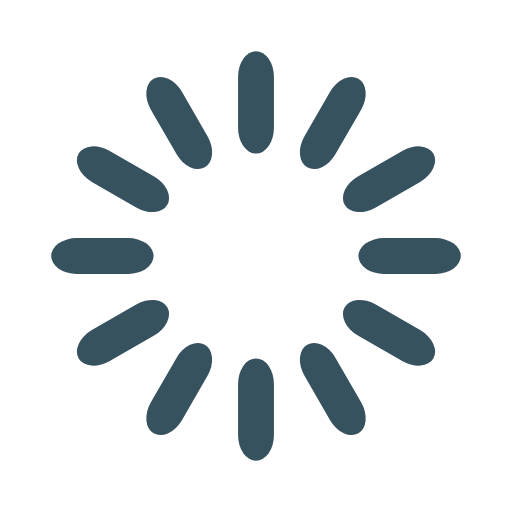
t = 0.00 s
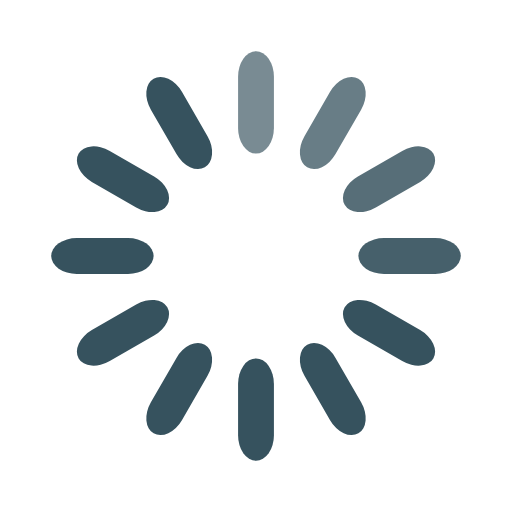
t = 0.33 s
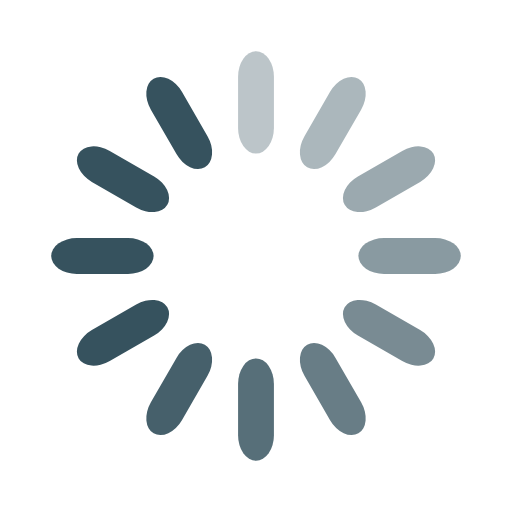
t = 0.67 s
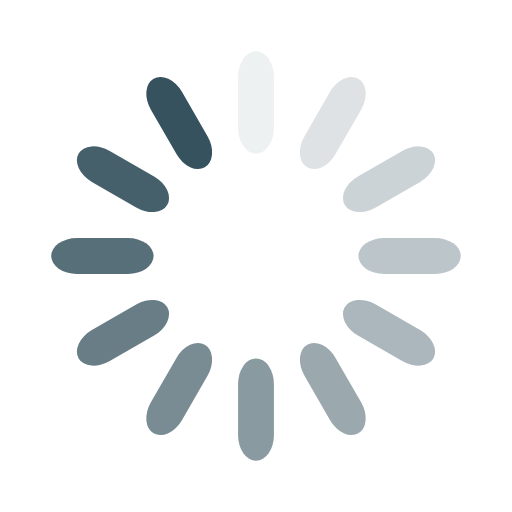
t = 0.92 s
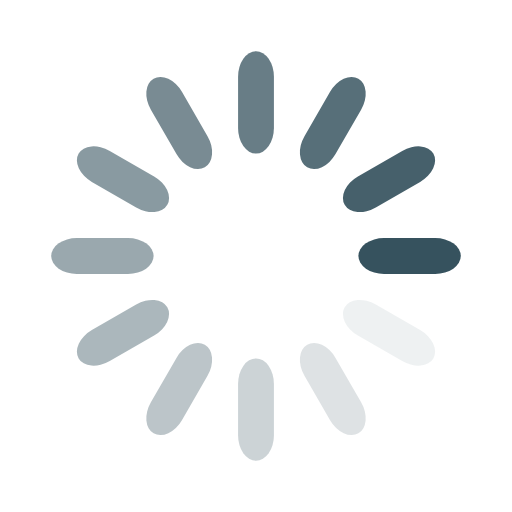
t = 1.25 s
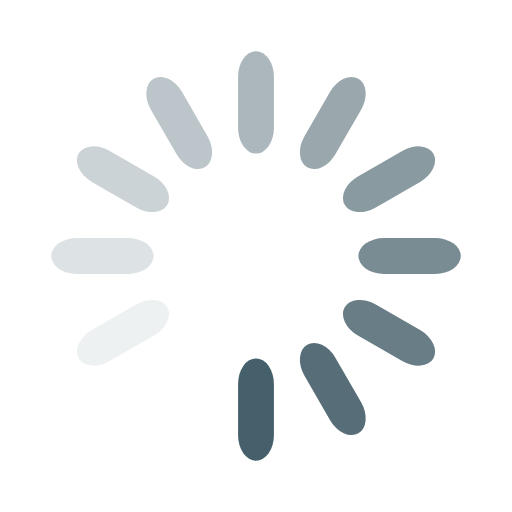
t = 1.58 s

The animated SVG that drew these frames (rendered in a browser with its animation timeline set to each time). Animation: 12 SMIL elements (animate=12); one cycle of 1.92 s, repeats indefinitely.

<svg width='22px' height='22px' xmlns="http://www.w3.org/2000/svg" viewBox="0 0 100 100" preserveAspectRatio="xMidYMid" class="uil-default"><rect x="0" y="0" width="100" height="100" fill="none" class="bk"></rect><rect  x='46.5' y='40' width='7' height='20' rx='5' ry='5' fill='#36525e' transform='rotate(0 50 50) translate(0 -30)'>  <animate attributeName='opacity' from='1' to='0' dur='1s' begin='0s' repeatCount='indefinite'/></rect><rect  x='46.5' y='40' width='7' height='20' rx='5' ry='5' fill='#36525e' transform='rotate(30 50 50) translate(0 -30)'>  <animate attributeName='opacity' from='1' to='0' dur='1s' begin='0.08333333333333333s' repeatCount='indefinite'/></rect><rect  x='46.5' y='40' width='7' height='20' rx='5' ry='5' fill='#36525e' transform='rotate(60 50 50) translate(0 -30)'>  <animate attributeName='opacity' from='1' to='0' dur='1s' begin='0.16666666666666666s' repeatCount='indefinite'/></rect><rect  x='46.5' y='40' width='7' height='20' rx='5' ry='5' fill='#36525e' transform='rotate(90 50 50) translate(0 -30)'>  <animate attributeName='opacity' from='1' to='0' dur='1s' begin='0.25s' repeatCount='indefinite'/></rect><rect  x='46.5' y='40' width='7' height='20' rx='5' ry='5' fill='#36525e' transform='rotate(120 50 50) translate(0 -30)'>  <animate attributeName='opacity' from='1' to='0' dur='1s' begin='0.3333333333333333s' repeatCount='indefinite'/></rect><rect  x='46.5' y='40' width='7' height='20' rx='5' ry='5' fill='#36525e' transform='rotate(150 50 50) translate(0 -30)'>  <animate attributeName='opacity' from='1' to='0' dur='1s' begin='0.4166666666666667s' repeatCount='indefinite'/></rect><rect  x='46.5' y='40' width='7' height='20' rx='5' ry='5' fill='#36525e' transform='rotate(180 50 50) translate(0 -30)'>  <animate attributeName='opacity' from='1' to='0' dur='1s' begin='0.5s' repeatCount='indefinite'/></rect><rect  x='46.5' y='40' width='7' height='20' rx='5' ry='5' fill='#36525e' transform='rotate(210 50 50) translate(0 -30)'>  <animate attributeName='opacity' from='1' to='0' dur='1s' begin='0.5833333333333334s' repeatCount='indefinite'/></rect><rect  x='46.5' y='40' width='7' height='20' rx='5' ry='5' fill='#36525e' transform='rotate(240 50 50) translate(0 -30)'>  <animate attributeName='opacity' from='1' to='0' dur='1s' begin='0.6666666666666666s' repeatCount='indefinite'/></rect><rect  x='46.5' y='40' width='7' height='20' rx='5' ry='5' fill='#36525e' transform='rotate(270 50 50) translate(0 -30)'>  <animate attributeName='opacity' from='1' to='0' dur='1s' begin='0.75s' repeatCount='indefinite'/></rect><rect  x='46.5' y='40' width='7' height='20' rx='5' ry='5' fill='#36525e' transform='rotate(300 50 50) translate(0 -30)'>  <animate attributeName='opacity' from='1' to='0' dur='1s' begin='0.8333333333333334s' repeatCount='indefinite'/></rect><rect  x='46.5' y='40' width='7' height='20' rx='5' ry='5' fill='#36525e' transform='rotate(330 50 50) translate(0 -30)'>  <animate attributeName='opacity' from='1' to='0' dur='1s' begin='0.9166666666666666s' repeatCount='indefinite'/></rect></svg>
